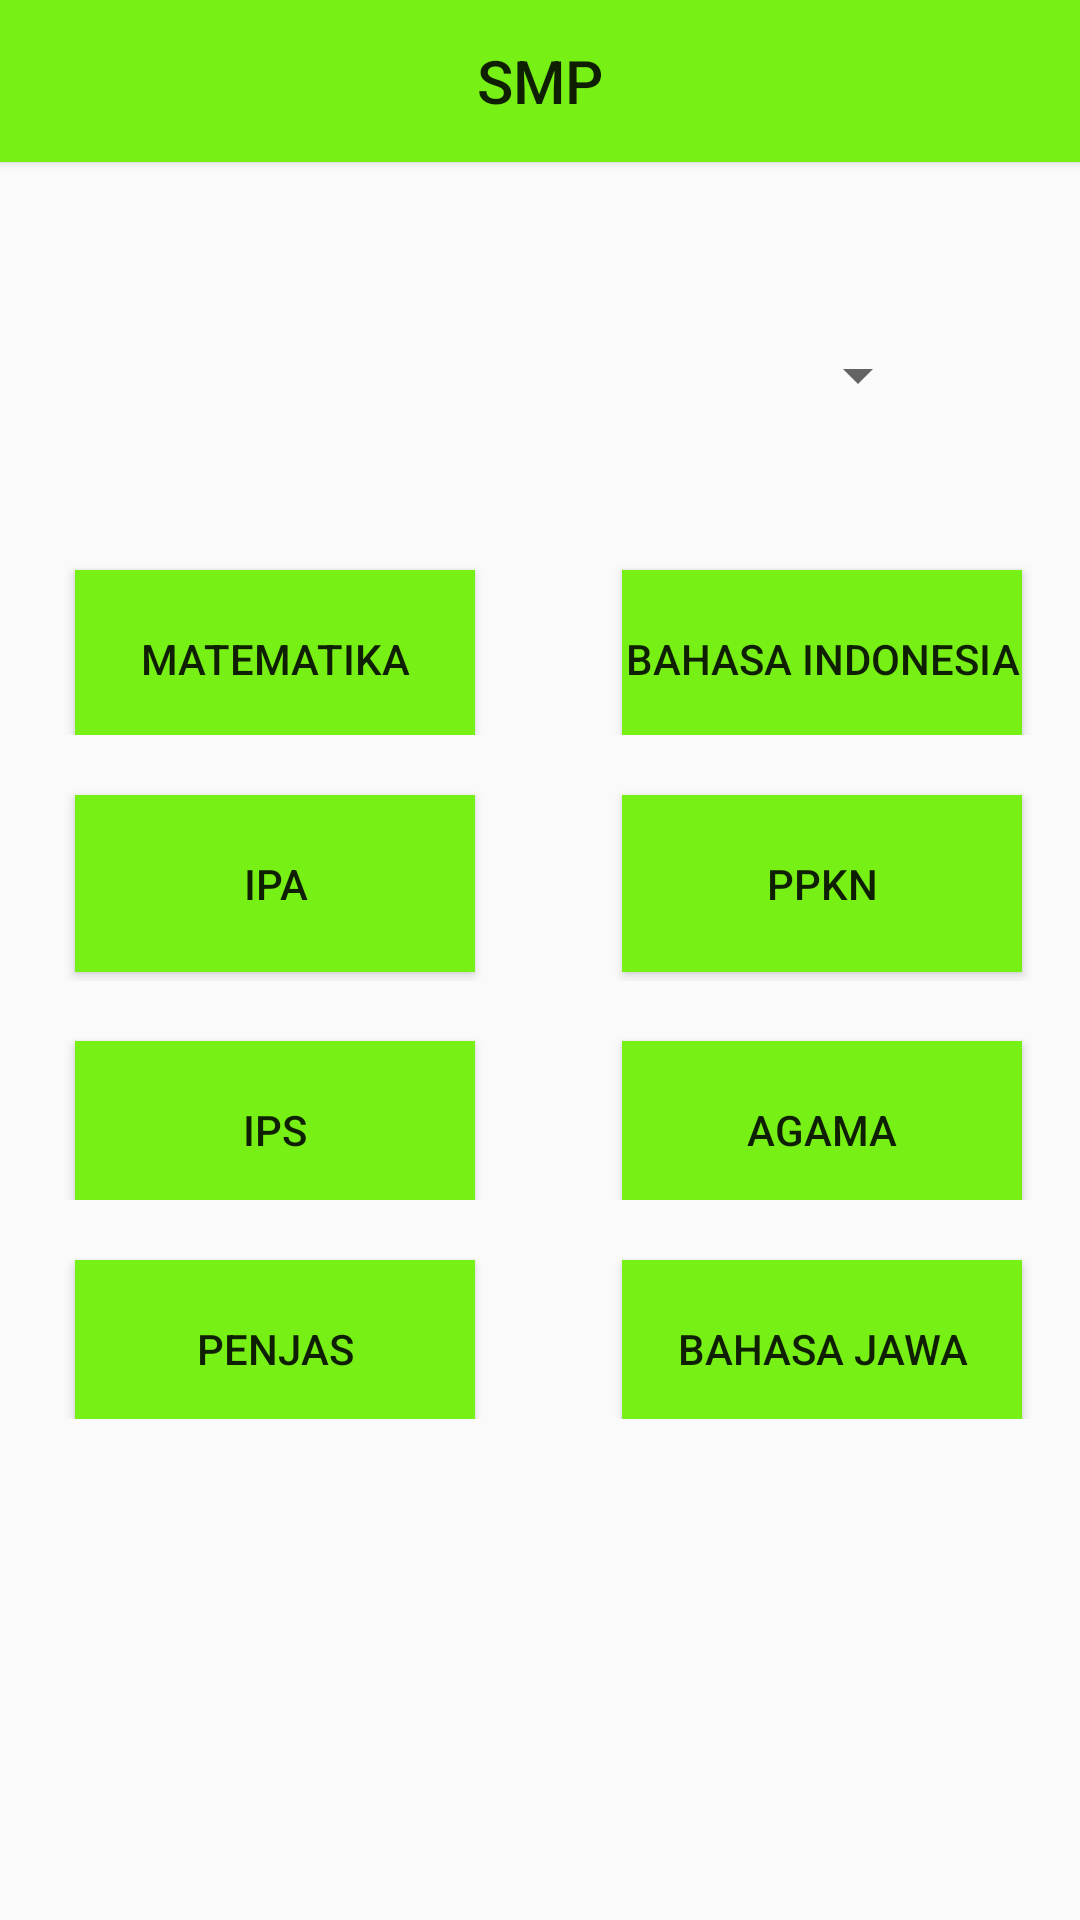

Reconstruct the res/layout file that produces this screen, plus the resources it refers to.
<!-- AndroidManifest.xml: application theme AppTheme -->
<!-- res/layout/activity_smp.xml -->
<?xml version="1.0" encoding="utf-8"?>
<LinearLayout xmlns:android="http://schemas.android.com/apk/res/android"
    xmlns:app="http://schemas.android.com/apk/res-auto"
    android:id="@+id/sd"
    android:layout_width="match_parent"
    android:layout_height="match_parent"
    android:background="@drawable/back_soal"
    android:orientation="vertical">

    <LinearLayout
        android:layout_width="match_parent"
        android:layout_height="100dp"
        android:orientation="vertical">

        <com.google.android.material.appbar.AppBarLayout
            android:id="@+id/wijed"
            android:layout_width="match_parent"
            android:layout_height="wrap_content"
            android:theme="@style/AppTheme.AppBarOverlay" />


        <Button
            android:id="@+id/bounds"
            android:layout_width="match_parent"
            android:layout_height="54dp"
            android:layout_alignParentLeft="true"
            android:layout_alignParentTop="true"
            android:layout_alignParentRight="true"

            android:layout_alignParentBottom="true"
            android:layout_marginBottom="683dp"
            android:background="#77F015"
            android:gravity="center"
            android:text="@string/smp"
            android:textSize="20dp" />

    </LinearLayout>

    <LinearLayout
        android:layout_width="match_parent"
        android:layout_height="50dp"
        android:orientation="horizontal">

        <Spinner
            android:id="@+id/spinersmp"
            android:layout_width="match_parent"
            android:layout_height="match_parent"
            android:layout_marginLeft="150px"
            android:layout_marginRight="150px">

        </Spinner>
    </LinearLayout>

    <LinearLayout
        android:layout_width="match_parent"
        android:layout_height="95dp"
        android:orientation="horizontal">

        <Button
            android:id="@+id/btn_mtk_smp"
            android:layout_width="400px"
            android:layout_height="59dp"

            android:layout_marginLeft="25dp"
            android:layout_marginTop="40dp"

            android:background="#77F015"
            android:text="@string/matematika">

        </Button>

        <Button
            android:id="@+id/btn_bindo_smp"
            android:layout_width="400px"
            android:layout_height="59dp"

            android:layout_marginLeft="49dp"
            android:layout_marginTop="40dp"
            android:layout_marginRight="10dp"

            android:background="#77F015"
            android:text="@string/bahasa_indonesia">

        </Button>


    </LinearLayout>

    <LinearLayout
        android:layout_width="match_parent"
        android:layout_height="82dp"
        android:orientation="horizontal">

        <Button
            android:id="@+id/btn_ipa_smp"
            android:layout_width="400px"
            android:layout_height="59dp"

            android:layout_marginLeft="25dp"
            android:layout_marginTop="20dp"

            android:background="#77F015"
            android:text="@string/ipa">

        </Button>

        <Button
            android:id="@+id/btn_pkn_smp"
            android:layout_width="400px"
            android:layout_height="59dp"

            android:layout_marginLeft="49dp"
            android:layout_marginTop="20dp"
            android:layout_marginRight="20dp"

            android:background="#77F015"
            android:text="@string/ppkn">

        </Button>


    </LinearLayout>

    <LinearLayout
        android:layout_width="match_parent"
        android:layout_height="73dp"
        android:orientation="horizontal">

        <Button
            android:id="@+id/btn_ips_smp"
            android:layout_width="400px"
            android:layout_height="59dp"

            android:layout_marginLeft="25dp"
            android:layout_marginTop="20dp"

            android:background="#77F015"
            android:text="@string/ips">

        </Button>

        <Button
            android:id="@+id/btn_agama_smp"
            android:layout_width="400px"
            android:layout_height="59dp"

            android:layout_marginLeft="49dp"
            android:layout_marginTop="20dp"
            android:layout_marginRight="10dp"

            android:background="#77F015"
            android:text="@string/agama">

        </Button>
    </LinearLayout>

    <LinearLayout
        android:layout_width="match_parent"
        android:layout_height="73dp"
        android:orientation="horizontal">

        <Button
            android:id="@+id/btn_penjas_smp"
            android:layout_width="400px"
            android:layout_height="59dp"

            android:layout_marginLeft="25dp"
            android:layout_marginTop="20dp"

            android:background="#77F015"
            android:text="@string/penjas">

        </Button>

        <Button
            android:id="@+id/btn_bahasajawa_smp"
            android:layout_width="400px"
            android:layout_height="59dp"

            android:layout_marginLeft="49dp"
            android:layout_marginTop="20dp"
            android:layout_marginRight="10dp"

            android:background="#77F015"
            android:text="@string/bahasa_jawa">

        </Button>
    </LinearLayout>

</LinearLayout>
<!-- resources referenced by this layout -->
<resources>
  <string name="agama">AGAMA</string>
  <string name="bahasa_indonesia">BAHASA INDONESIA</string>
  <string name="bahasa_jawa">BAHASA JAWA</string>
  <string name="ipa">IPA</string>
  <string name="ips">IPS</string>
  <string name="matematika">MATEMATIKA</string>
  <string name="penjas">PENJAS</string>
  <string name="ppkn">PPKN</string>
  <string name="smp">SMP</string>
  <style name="AppTheme.AppBarOverlay" parent="ThemeOverlay.AppCompat.Dark.ActionBar" />
  <style name="AppTheme" parent="Theme.AppCompat.Light.DarkActionBar">
          
          <item name="colorPrimary">@color/colorPrimary</item>
          <item name="colorPrimaryDark">@color/colorPrimaryDark</item>
          <item name="colorAccent">@color/colorAccent</item>
      </style>
  <!-- not gathered from this repository: default colours our renderer supplied (Android Studio template values) -->
  <color name="colorPrimary">#FF6200EE</color>
  <color name="colorPrimaryDark">#FF3700B3</color>
  <color name="colorAccent">#FF03DAC5</color>
</resources>
